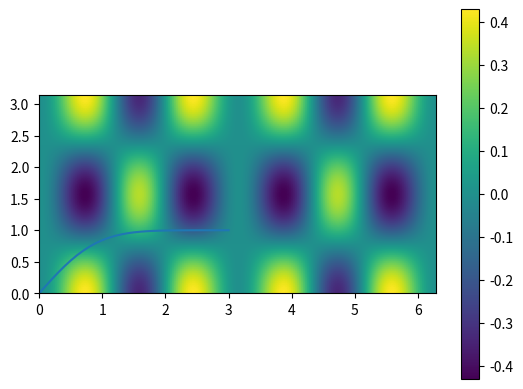

Reproduce this figure in Python.
from scipy.special import perm

print("n=3, k=2: ", perm(3,2))
print("n=100, k=10: ",perm(100,10))

from scipy.special import erf

print(erf(1))

# This example plots the values of erf as a function of x
# If you're not familiar with matplotlib, don't worry about that aspect of the code

import matplotlib.pyplot as plt
from scipy.special import erf
import numpy as np

x = np.arange(-3, 3.001, 0.1)
# We can calculate a NumPy array of results because erf acts element-wise on x
y = erf(x)

plt.plot(x,y)

from scipy.special import sph_harm_y

print(sph_harm_y(3, 1, 2, 1))

# This example plots the values of sph_harm as a function of x and y
# If you're not familiar with matplotlib, don't worry about that aspect of the code

from scipy.special import sph_harm_y
import numpy as np
import matplotlib.pyplot as mpl
import math

# Use various array manipulations and operations we've seen to create azimuthal and polar coordinates on a 200x100 2D grid
azimuthal = np.full([100, 200], 1) * np.arange(0, 2 * math.pi,  math.pi/100).reshape(1, 200)
polar = np.arange(0, math.pi, math.pi/100).reshape(100, 1) * np.full([100, 200], 1)

# Pass these 2D arrays to sph_harm
# sph_harm will return a 2D array of results
# Use the NumPy "real" function to select only the real components of the results
sph = np.real(sph_harm_y(4, 2, azimuthal, polar))

# Plot the results using matplotlib
# Don't worry if you don't follow this code
mpl.imshow(sph, extent = (0, 2 *math.pi, 0, math.pi))
mpl.colorbar()

